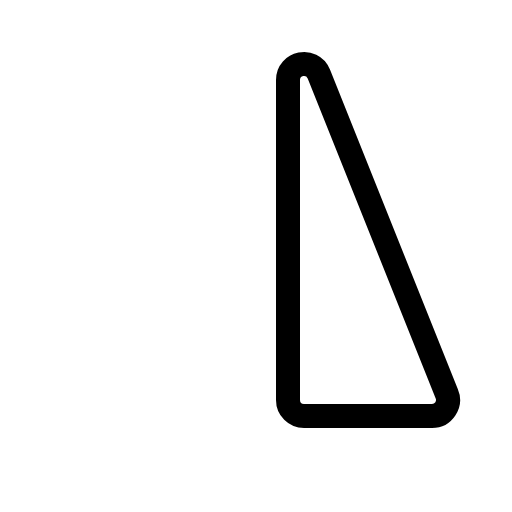
t = 0.00 s
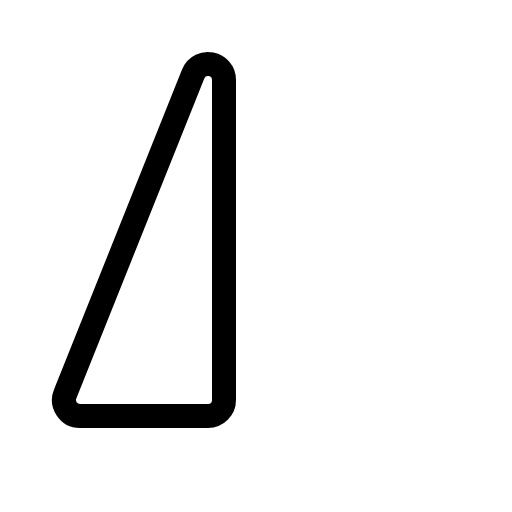
t = 0.30 s
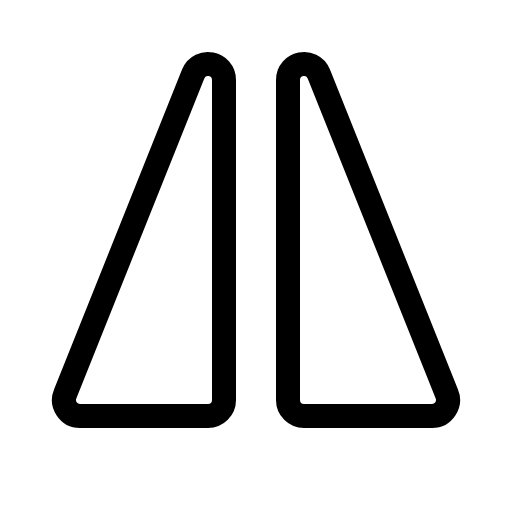
t = 0.68 s
t = 1.05 s: frame unchanged from t = 0.68 s, image omitted
t = 1.43 s: frame unchanged from t = 0.68 s, image omitted

The animated SVG that drew these frames (rendered in a browser with its animation timeline set to each time). Animation: 1 CSS @keyframes rule; one cycle of 1.80 s, repeats indefinitely.

<svg xmlns="http://www.w3.org/2000/svg" viewBox="0 0 256 256">
  <style>
    .draw-line {
      stroke-dasharray: 2000;
      stroke-dashoffset: 0;
    }
    svg:hover .draw-line {
      animation: phosphor-draw-in 1.5s ease-in-out infinite alternate;
    }
    @keyframes phosphor-draw-in {
      0%   { stroke-dashoffset: 2000; }
      100% { stroke-dashoffset: 0; }
    }
  </style><rect width="256" height="256" fill="none"/><path d="M96.63,36.89C100,28.86,112,31.29,112,40V200a8,8,0,0,1-8,8H40a8,8,0,0,1-7.37-11.12Z" fill="none" stroke="currentColor" stroke-linecap="round" stroke-linejoin="round" stroke-width="12" class="draw-line" pathLength="1" style="animation-delay: 0s"/><path d="M159.37,36.89C156,28.86,144,31.29,144,40V200a8,8,0,0,0,8,8h64a8,8,0,0,0,7.37-11.12Z" fill="none" stroke="currentColor" stroke-linecap="round" stroke-linejoin="round" stroke-width="12" class="draw-line" pathLength="1" style="animation-delay: 0.3s"/></svg>
